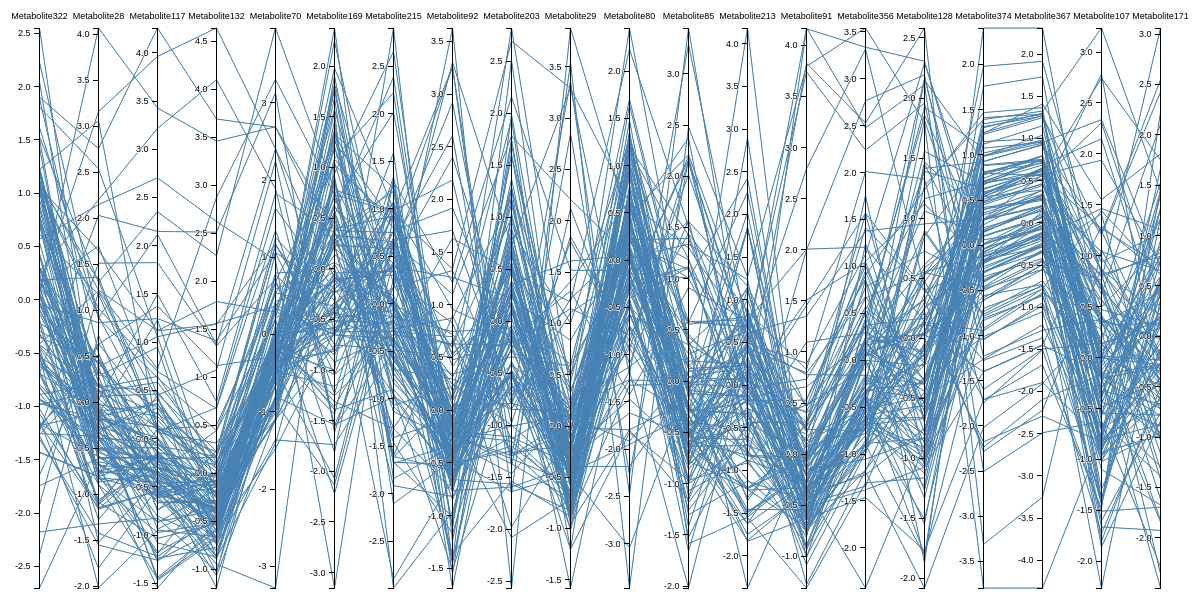
D3 v3 page, settled after 480 driven frames (8 s of simulated time); the page loaded 1 data file(s).



var margin = {top: 30, right: 10, bottom: 10, left: 10},
    width = 1200 - margin.left - margin.right,
    height = 600 - margin.top - margin.bottom;

var x = d3.scale.ordinal().rangePoints([0, width], 1),
    y = {},
    dragging = {};

var line = d3.svg.line(),
    axis = d3.svg.axis().orient("left"),
    background,
    foreground;

var svg = d3.select("body").append("svg")
    .attr("width", width + margin.left + margin.right)
    .attr("height", height + margin.top + margin.bottom)
  .append("g")
    .attr("transform", "translate(" + margin.left + "," + margin.top + ")");

d3.csv("feature_20lowestpvalue_diseasegroup.csv", function(error, cars) {

  // Extract the list of dimensions and create a scale for each.
  x.domain(dimensions = d3.keys(cars[0]).filter(function(d) {
    return d != "Disease_group" && (y[d] = d3.scale.linear()
        .domain(d3.extent(cars, function(p) { return +p[d]; }))
        .range([height, 0]));
  }));

  // Add grey background lines for context.
  background = svg.append("g")
      .attr("class", "background")
    .selectAll("path")
      .data(cars)
    .enter().append("path")
      .attr("d", path);

  // Add blue foreground lines for focus.
  foreground = svg.append("g")
      .attr("class", "foreground")
    .selectAll("path")
      .data(cars)
    .enter().append("path")
      .attr("d", path);

  // Add a group element for each dimension.
  var g = svg.selectAll(".dimension")
      .data(dimensions)
    .enter().append("g")
      .attr("class", "dimension")
      .attr("transform", function(d) { return "translate(" + x(d) + ")"; })
      .call(d3.behavior.drag()
        .origin(function(d) { return {x: x(d)}; })
        .on("dragstart", function(d) {
          dragging[d] = x(d);
          background.attr("visibility", "hidden");
        })
        .on("drag", function(d) {
          dragging[d] = Math.min(width, Math.max(0, d3.event.x));
          foreground.attr("d", path);
          dimensions.sort(function(a, b) { return position(a) - position(b); });
          x.domain(dimensions);
          g.attr("transform", function(d) { return "translate(" + position(d) + ")"; })
        })
        .on("dragend", function(d) {
          delete dragging[d];
          transition(d3.select(this)).attr("transform", "translate(" + x(d) + ")");
          transition(foreground).attr("d", path);
          background
              .attr("d", path)
            .transition()
              .delay(500)
              .duration(0)
              .attr("visibility", null);
        }));

  // Add an axis and title.
  g.append("g")
      .attr("class", "axis")
      .each(function(d) { d3.select(this).call(axis.scale(y[d])); })
    .append("text")
      .style("text-anchor", "middle")
      .attr("y", -9)
      .text(function(d) { return d; });

  // Add and store a brush for each axis.
  g.append("g")
      .attr("class", "brush")
      .each(function(d) {
        d3.select(this).call(y[d].brush = d3.svg.brush().y(y[d]).on("brushstart", brushstart).on("brush", brush));
      })
    .selectAll("rect")
      .attr("x", -8)
      .attr("width", 16);
});

function position(d) {
  var v = dragging[d];
  return v == null ? x(d) : v;
}

function transition(g) {
  return g.transition().duration(500);
}

// Returns the path for a given data point.
function path(d) {
  return line(dimensions.map(function(p) { return [position(p), y[p](d[p])]; }));
}

function brushstart() {
  d3.event.sourceEvent.stopPropagation();
}

// Handles a brush event, toggling the display of foreground lines.
function brush() {
  var actives = dimensions.filter(function(p) { return !y[p].brush.empty(); }),
      extents = actives.map(function(p) { return y[p].brush.extent(); });
  foreground.style("display", function(d) {
    return actives.every(function(p, i) {
      return extents[i][0] <= d[p] && d[p] <= extents[i][1];
    }) ? null : "none";
  });
}



### data: feature_20lowestpvalue_diseasegroup.csv
Metabolite322, Metabolite28, Metabolite117, Metabolite132, Metabolite70, Metabolite169, Metabolite215, Metabolite92, Metabolite203, Metabolite29, Metabolite80, Metabolite85, Metabolite213, Metabolite91, Metabolite356, Metabolite128, Metabolite374, Metabolite367, Metabolite107, Metabolite171, Disease_group
1.093, 1.321, 0.06166, 0.3161, -0.3376, 1.287, -0.415, 0.3424, -0.3423, 0.5855, 0.04841, -0.3003, 0.05314, 0.4032, 0.05354, 0.4679, 0.4786, 0.6539, -0.05728, 0.8778, Diseased
1.183, 0.03992, -0.1361, -0.7396, -1.364, -1.737, -0.4903, -0.5364, 0.3347, -0.449, -0.4901, 0.1504, 0.7297, -0.42, -0.371, 0.2472, -0.1883, -0.2073, 0.7377, -1.323, Diseased
0.5703, 2.149, 2.705, 2.623, 0.9632, -3.152, 0.9674, 3.258, -1.305, 2.851, -2.272, 2.16, 0.5003, 4.171, 2.478, 2.11, -2.504, -2.489, -0.6253, -2.289, Diseased
0.4327, -0.5983, -0.206, -0.6728, -0.0206, -0.248, -2.895, -0.6572, -1.567, -0.8248, 0.1316, -0.8076, 0.6061, -0.2191, -0.6236, -1.51, -0.3482, -0.4222, -0.2054, -0.7892, Diseased
0.3085, 0.4709, -0.4335, -0.3277, 0.7726, -0.6122, -0.1821, -0.235, -1.322, -0.5548, 0.3965, -0.4317, -0.1451, 0.6593, 0.2041, -0.6579, 1.3, 1.3, -0.6283, -1.385, Healthy
-0.9373, -0.4448, -0.6595, -0.2818, -0.3816, 0.2954, 0.02505, 0.3155, 0.5124, -0.4585, -1.268, -0.0001076, -0.6244, -0.3857, 0.07674, 0.02987, -1.397, -1.445, 1.29, 0.6192, Healthy
-0.558, -0.7492, -0.4068, -0.406, -0.1326, 2.25, -0.2215, -0.3521, 0.3177, -0.8876, -0.4115, -1.068, -0.877, -0.2691, 0.04315, 0.1145, -1.047, -0.9485, -0.7718, 1.665, Healthy
-2.703, -0.6445, -0.3513, -0.2291, -0.2909, -0.04188, 0.3427, -0.1526, 0.6666, -0.4389, 0.692, -0.3002, 0.9082, -1.013, -0.1889, -0.807, 0.9865, 1.039, -0.2067, 0.7551, Healthy
-1.07, -1.113, 0.09914, -0.7249, -0.4384, -0.7911, 1.335, -0.627, -0.4131, -0.4898, -0.09746, -0.0871, 0.7235, -0.3259, -0.1465, -0.9114, 0.4003, 0.2655, 0.01739, -0.4881, Healthy
-1.162, -0.5882, -0.5936, -0.9463, -3.28, 1.046, -0.4676, -1.366, -1.537, -0.8818, 0.01131, -0.2205, -1.555, -1.311, -1.308, -1.164, 0.566, 0.5888, 0.498, 0.8903, Healthy
-0.01788, -0.7641, -0.2939, -0.6605, -0.03207, -1.392, -0.8967, -0.4626, -1.638, -0.464, 0.9583, -0.2569, -1.203, 0.07294, -0.7281, 0.04644, 0.6852, 0.6208, 0.6711, -1.417, Healthy
-0.5092, -0.7495, -0.1892, -1.036, -0.2403, 0.04418, -0.6701, -0.5114, 0.7569, -0.8419, 0.0902, -0.8172, -0.326, -1.082, -0.9882, 0.2561, -0.1603, -0.1238, -0.5425, -0.7826, Healthy
-0.6007, -0.06647, -0.4643, -0.42, 0.2079, -0.01991, -0.5422, -0.2729, 0.6903, -0.5597, 0.7339, -0.1212, -0.1338, -0.5882, -0.4588, -0.1311, 0.8041, 0.7073, -0.1958, 0.8047, Diseased
-0.9247, -0.3955, -0.8704, -0.1674, -0.2043, 1.211, -0.5963, -0.2251, -1.154, -0.6919, 0.7628, -0.6624, -1.204, -0.05342, 0.1289, -0.3861, 0.1694, 0.2002, 0.01673, -0.2358, Healthy
1.194, -0.02, 0.2297, -0.03502, -0.1641, -0.3894, 0.3476, -0.1238, -0.5319, -0.4212, 1.15, 0.5807, 0.7659, -0.5268, 0.3769, -1.052, 0.5903, 0.521, 0.1435, 0.07736, Diseased
-0.8772, -0.6764, -0.6293, -0.6786, -0.08572, -1.31, -1.311, -0.7618, -1.594, -0.3947, 0.3235, -0.2842, -0.7932, -0.7018, 0.234, 0.6111, 0.4172, 0.2801, 0.03656, -1.824, Healthy
0.6146, 1.173, 0.1383, 0.1052, -0.07068, 1.331, -0.2646, 0.8735, 1.181, -0.375, -0.2432, 1.116, -0.4707, 0.4797, -0.08844, 0.548, -0.4614, -0.3195, -0.6741, -0.184, Diseased
-0.1295, -0.2754, -1.275, -0.331, -0.3996, 1.686, -1.838, -0.3443, 0.3719, -0.8222, 1.218, -1.587, -1.548, -0.1487, -1.055, -0.8286, 0.484, 0.4627, 0.4168, -0.5855, Healthy
-0.0852, -0.3754, -0.3576, -0.5863, -0.2066, 0.2229, -1.132, -0.2869, -1.008, 0.1128, 0.9631, -0.6604, -1.625, 0.1765, -0.5177, -0.4902, 1.118, 1.151, -0.1234, 0.3969, Healthy
-1.427, -0.8029, 0.4506, -0.8839, -1.408, 0.3727, 1.184, -0.6787, 0.1095, -0.7623, 0.3054, -0.07865, 1.147, -0.7756, -0.5428, -1.083, 0.2813, 0.1914, 0.3287, -0.4326, Healthy
-1.926, 1.202, 0.414, -0.1423, 0.3824, -0.6218, -0.2906, 0.6975, -1.979, -0.03804, 0.4172, -0.1173, -0.7694, -0.5693, 0.2319, -0.1121, 0.3572, 0.3396, 2.784, -0.5584, Healthy
0.2864, -0.3447, -1.241, -0.7707, -0.4813, 1.549, -2.989, -0.9626, 0.1004, -0.3308, 0.01651, -0.7996, 1.117, -0.1324, -0.2625, 0.2424, 0.7029, 0.7487, -1.391, 0.5957, Healthy
1.222, 3.061, 0.07306, 0.6848, 1.634, -0.2072, 1.001, 0.4152, 0.3556, 1.608, 0.05338, -0.1091, 0.4378, 0.7947, 0.6778, -0.3559, 0.003085, -0.001503, -1.439, 1.17, Healthy
-0.3131, -0.1829, -0.2597, -0.205, -0.3944, 0.8606, -1.407, -0.06819, 0.11, -0.0418, 0.01447, -0.7524, -0.1487, -0.364, -0.7076, -1.123, -0.6985, -0.7503, -0.9131, 0.1384, Healthy
-0.9406, -0.2644, -0.299, -0.1998, -0.1629, 1.375, -0.972, -0.2397, -1.293, 0.07931, 0.01465, -0.7779, -1.214, -0.0481, 0.0895, -0.3751, 0.2876, 0.5726, 1.938, 0.7064, Healthy
-0.09744, -0.1397, -1.082, -0.8695, -0.4743, -1.161, -0.2605, -0.6435, 0.8322, -0.2697, -0.3293, -0.5395, -0.2928, -0.3683, -0.9096, 0.849, 0.9827, 0.9458, 0.8596, -0.2494, Healthy
-0.2944, 0.444, -0.08255, -0.3464, -0.9749, 0.8401, -0.0008634, 0.09081, 0.1641, 0.05092, 0.3622, -1.523, -0.4357, -0.5802, -0.3871, -1.548, 0.2833, 0.2065, -0.4474, 0.5689, Healthy
-1.432, -0.8063, -0.1684, -0.5317, -0.8394, 0.8913, -1.606, -0.5731, -0.5197, -0.1762, 0.3956, -0.2415, -1.11, -0.7524, -0.8562, -0.3239, 0.1562, 0.1547, 0.7092, -0.3852, Healthy
-1.254, -0.3673, -0.582, -0.356, -0.09736, 0.2411, -1.913, -0.8182, -0.6302, -0.2143, 0.4015, -0.5075, -1.483, -0.1715, -0.6855, -0.9482, 1.246, 1.27, -0.3699, 0.5373, Healthy
-0.6711, -0.8922, -1.455, -0.6536, -0.1463, 2.377, -1.677, -0.3279, -0.2698, 0.1835, -1.264, -0.3314, -1.83, -0.6302, -1.462, -1.769, -1.712, -1.684, -1.48, 2.226, Healthy
1.074, -0.222, -0.6661, -0.2994, -0.01415, 1.823, 0.213, 0.00904, 1.265, -0.9322, 0.2678, -0.3915, -0.5359, 1.095, 0.2919, -0.1791, -0.1782, -0.02564, -0.5621, 1.395, Healthy
-0.232, -1.11, -0.1608, -0.1501, -0.5748, -0.654, -0.3621, -0.726, 0.5664, -0.7091, 0.9737, -0.5507, 0.4609, -0.02432, -0.7799, -0.1905, 1.227, 1.247, 0.3746, -0.02535, Healthy
-0.7929, -0.4979, -0.09369, -0.1981, -0.5924, 0.3081, -0.5957, -0.2303, 0.2843, -0.0001035, -0.4796, -0.8605, -0.2558, -0.6508, -0.615, -0.1327, -0.1752, 0.1346, 0.7931, 0.8267, Diseased
… [head cut at 6 KiB]